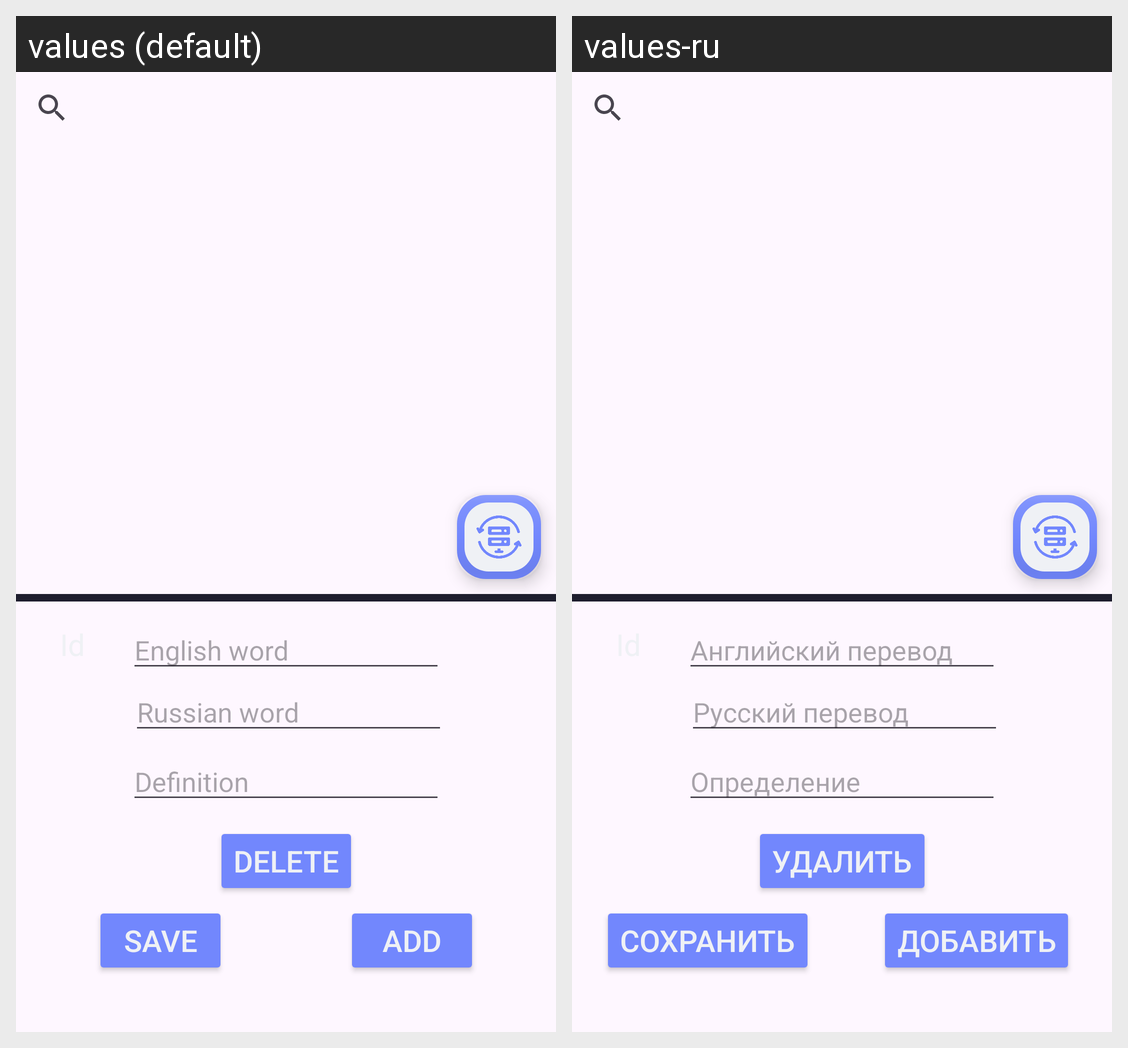

Here is an Android app screen in its default locale and in the app's own translations. Write out the translated-string differences for the strings that appear on this screen.
Android screen res/layout/fragment_change_database.xml rendered under 2 locales, left to right: values (default), values-ru. Device: Nexus 5 (rendered at 1080×1920; each locale shown at half size, 540×960, under a caption strip naming it); theme Theme.DevLex.
Strings drawn on this screen, with the default value and each locale's value (text and hints the layout hard-codes, and strings that could not be matched under every locale, appear in the picture but are not listed):

save
  values: Save
  values-ru: Сохранить

delete
  values: Delete
  values-ru: Удалить

add
  values: Add
  values-ru: Добавить

english_name
  values: English word
  values-ru: Английский перевод

russian_name
  values: Russian word
  values-ru: Русский перевод

Definition
  values: Definition
  values-ru: Определение
